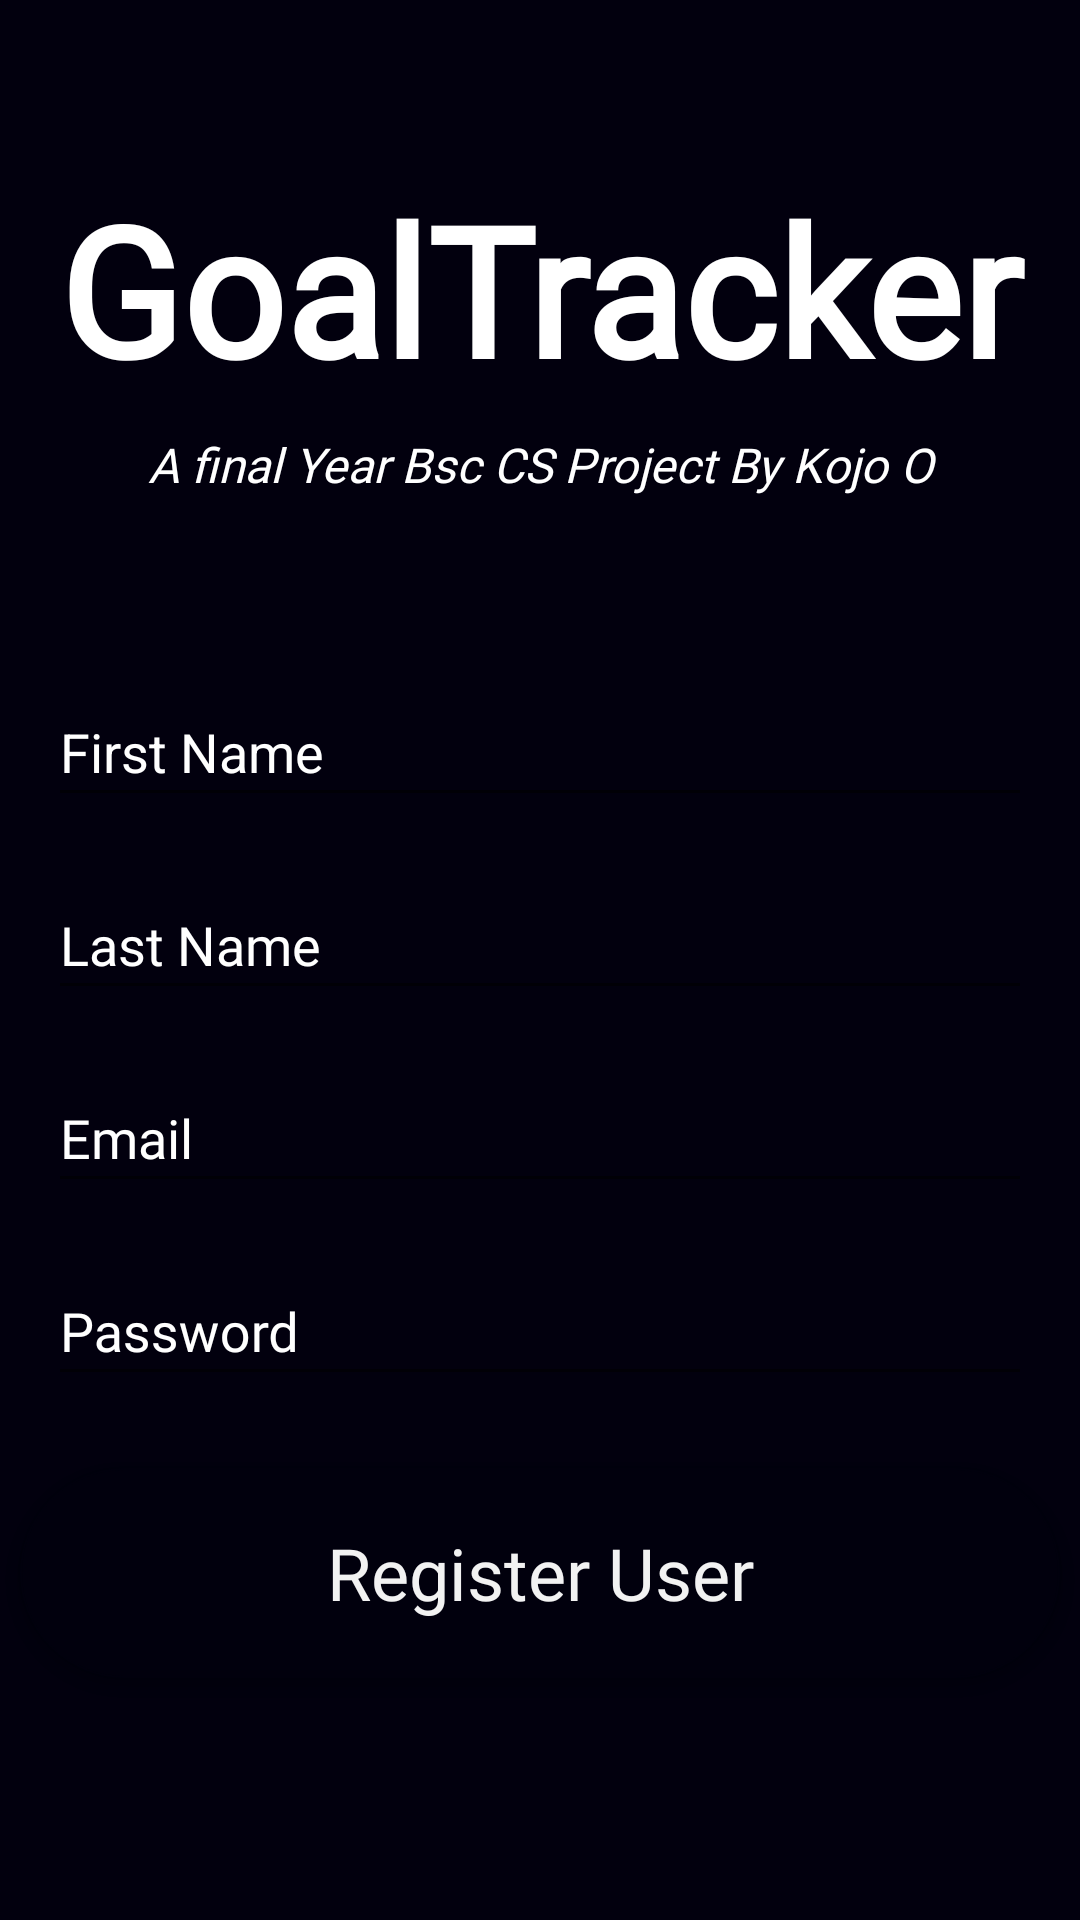

Produce the Android XML layout that renders to this screen, including the resource entries it uses.
<!-- AndroidManifest.xml: activity theme AppTheme.NoActionBar -->
<!-- res/layout/activity_register.xml -->
<?xml version="1.0" encoding="utf-8"?>
<androidx.constraintlayout.widget.ConstraintLayout xmlns:android="http://schemas.android.com/apk/res/android"
    xmlns:app="http://schemas.android.com/apk/res-auto"
    xmlns:tools="http://schemas.android.com/tools"
    android:layout_width="match_parent"
    android:layout_height="match_parent"
    tools:context=".MainActivity"
    android:background="@color/background"
    android:orientation="vertical">

    <TextView
        android:id="@+id/welcomelabel"
        android:layout_width="match_parent"
        android:layout_height="wrap_content"
        android:layout_marginTop="56dp"
        android:fontFamily="@font/raleway_medium"
        android:gravity="center_horizontal"
        android:text="GoalTracker"
        android:textAlignment="center"
        android:textSize="60sp"
        android:textStyle="bold"
        android:textColor="@color/white"
        app:layout_constraintTop_toTopOf="parent"
        tools:layout_editor_absoluteX="0dp" />

    <TextView
        app:layout_constraintTop_toBottomOf="@id/welcomelabel"
        android:layout_marginTop="8dp"
        android:text="A final Year Bsc CS Project By Kojo O"
        android:textSize="16sp"
        android:textStyle="italic"
        android:textColor="@color/white"
        android:fontFamily="@font/raleway_medium"
        android:textAlignment="center"
        android:layout_width="match_parent"
        android:layout_height="wrap_content"
        android:gravity="center_horizontal" />

    

    <com.google.android.material.textfield.TextInputLayout
        android:id="@+id/register_firstnameTextInputLayout"
        android:layout_width="match_parent"
        android:layout_height="wrap_content"
        android:layout_centerHorizontal="true"
        android:layout_marginStart="16dp"
        android:layout_marginLeft="16dp"
        android:layout_marginTop="220dp"
        android:layout_marginEnd="16dp"
        android:layout_marginRight="16dp"
        app:counterMaxLength="3"
        app:hintTextColor="@color/white"
        app:layout_constraintEnd_toEndOf="parent"
        app:layout_constraintHorizontal_bias="0.0"
        app:layout_constraintStart_toStartOf="parent"
        app:layout_constraintTop_toTopOf="parent">

        <EditText
            android:id="@+id/register_firstname"
            android:layout_width="match_parent"
            android:layout_height="wrap_content"
            android:autofillHints=""
            android:ems="10"
            android:textColor="@color/white"
            android:textColorHint="@color/white"
            android:gravity="start"
            android:hint="First Name"
            android:inputType="textEmailAddress" />
    </com.google.android.material.textfield.TextInputLayout>

    <com.google.android.material.textfield.TextInputLayout
        android:id="@+id/register_lastnameTextInputLayout"
        android:layout_width="match_parent"
        android:layout_height="wrap_content"
        android:layout_below="@id/register_firstnameTextInputLayout"
        android:layout_centerHorizontal="true"
        android:layout_marginStart="16dp"
        android:layout_marginLeft="16dp"
        android:layout_marginTop="12dp"
        android:layout_marginEnd="16dp"
        android:layout_marginRight="16dp"
        app:counterMaxLength="3"
        app:layout_constraintEnd_toEndOf="parent"
        app:layout_constraintHorizontal_bias="0.0"
        app:layout_constraintStart_toStartOf="parent"
        app:layout_constraintTop_toBottomOf="@id/register_firstnameTextInputLayout">

        <EditText
            android:id="@+id/register_lastname"
            android:layout_width="match_parent"
            android:layout_height="wrap_content"
            android:layout_below="@id/loginEmailTextInputLayout"
            android:layout_centerHorizontal="true"
            android:autofillHints=""
            android:ems="10"
            android:textColor="@color/white"
            android:fontFamily="@font/raleway_medium"
            android:gravity="start"
            android:hint="Last Name"
            android:inputType="textPersonName"
            tools:ignore="RtlHardcoded" />

    </com.google.android.material.textfield.TextInputLayout>

    <com.google.android.material.textfield.TextInputLayout
        android:id="@+id/register_emailTextInputLayout"
        android:layout_width="match_parent"
        android:layout_height="wrap_content"
        android:layout_centerHorizontal="true"
        android:layout_marginStart="16dp"
        android:layout_marginLeft="16dp"
        android:layout_marginTop="12dp"
        android:layout_marginEnd="16dp"
        android:layout_marginRight="16dp"
        app:counterMaxLength="3"
        app:layout_constraintEnd_toEndOf="parent"
        app:layout_constraintHorizontal_bias="0.0"
        app:layout_constraintStart_toStartOf="parent"
        app:layout_constraintTop_toBottomOf="@+id/register_lastnameTextInputLayout">

        <EditText
            android:id="@+id/register_email"
            android:layout_width="match_parent"
            android:layout_height="wrap_content"
            android:autofillHints=""
            android:ems="10"
            android:textColor="@color/white"
            android:fontFamily="@font/raleway_medium"
            android:gravity="start"
            android:hint="Email"
            android:inputType="textEmailAddress" />
    </com.google.android.material.textfield.TextInputLayout>

    <com.google.android.material.textfield.TextInputLayout
        android:id="@+id/register_passwordTextInputLayout"
        android:layout_width="match_parent"
        android:layout_height="wrap_content"
        android:layout_centerHorizontal="true"
        android:layout_marginStart="16dp"
        android:layout_marginLeft="16dp"
        android:layout_marginTop="12dp"
        android:layout_marginEnd="16dp"
        android:layout_marginRight="16dp"
        app:counterMaxLength="3"
        app:layout_constraintEnd_toEndOf="parent"
        app:layout_constraintHorizontal_bias="0.0"
        app:layout_constraintStart_toStartOf="parent"
        app:layout_constraintTop_toBottomOf="@+id/register_emailTextInputLayout">

        <EditText
            android:id="@+id/register_password"
            android:layout_width="match_parent"
            android:layout_height="wrap_content"
            android:layout_below="@id/loginEmailTextInputLayout"
            android:layout_centerHorizontal="true"
            android:autofillHints=""
            android:ems="10"
            android:textColor="@color/white"
            android:fontFamily="@font/raleway_medium"
            android:gravity="start"
            android:hint="Password"
            android:inputType="textPersonName"
            tools:ignore="RtlHardcoded" />

    </com.google.android.material.textfield.TextInputLayout>

    <Button
        android:id="@+id/register_button"
        android:layout_width="match_parent"
        android:layout_height="70dp"
        android:layout_marginTop="24dp"
        android:layout_marginLeft="20px"
        android:layout_marginRight="20px"
        android:alpha=".95"
        android:background="@drawable/mybutton"
        android:text="Register User"
        android:textAllCaps="false"
        android:textColor="@color/white"
        android:fontFamily="@font/raleway_medium"
        android:textSize="24dp"
        app:layout_constraintTop_toBottomOf="@id/register_passwordTextInputLayout"
        tools:layout_editor_absoluteX="0dp" />

    <ProgressBar
        android:id="@+id/progressBar"
        style="?android:attr/progressBarStyle"
        android:layout_width="wrap_content"
        android:layout_height="wrap_content"
        android:visibility="invisible"
        app:layout_constraintBottom_toBottomOf="parent"
        app:layout_constraintEnd_toEndOf="parent"
        app:layout_constraintStart_toStartOf="parent"
        app:layout_constraintTop_toBottomOf="@+id/register_button" />

</androidx.constraintlayout.widget.ConstraintLayout>
<!-- resources referenced by this layout -->
<resources>
  <color name="background">#02000E</color>
  <color name="white">#FFFFFF</color>
  <!-- drawable mybutton (drawable) -->
  <?xml version="1.0" encoding="utf-8"?>
  <selector xmlns:android="http://schemas.android.com/apk/res/android">
      <item android:state_enabled="false" >
          <shape android:shape="rectangle" >
              <corners android:radius="100dp" />
              <stroke android:width="0.5dp" android:color="#fff" />
              <solid android:color="#02000E" />
          </shape>
      </item>
      <item android:state_pressed="true" >
          <shape android:shape="rectangle" >
              <corners android:radius="100dp" />
              <stroke android:width="0.5dp" android:color="#02000E" />
              <gradient android:angle="-90" android:startColor="#02000E" android:endColor="#31313D" />
          </shape>
      </item>
      <item android:state_focused="true">
          <shape android:shape="rectangle" >
              <corners android:radius="100dip" />
              <stroke android:width="0.5dp" android:color="#02000E" />
              <solid android:color="#02000E"/>
          </shape>
      </item>
      <item >
          <shape android:shape="rectangle" >
              <corners android:radius="100dp" />
              <stroke android:width="0.5dp" android:color="#02000E" />
              <gradient android:angle="-90" android:startColor="#02000E" android:centerColor="#02000E" android:endColor="#02000E"/>
          </shape>
      </item>
  </selector>
  <style name="AppTheme.NoActionBar">
          <item name="windowActionBar">false</item>
          <item name="windowNoTitle">true</item>
  
      </style>
</resources>
